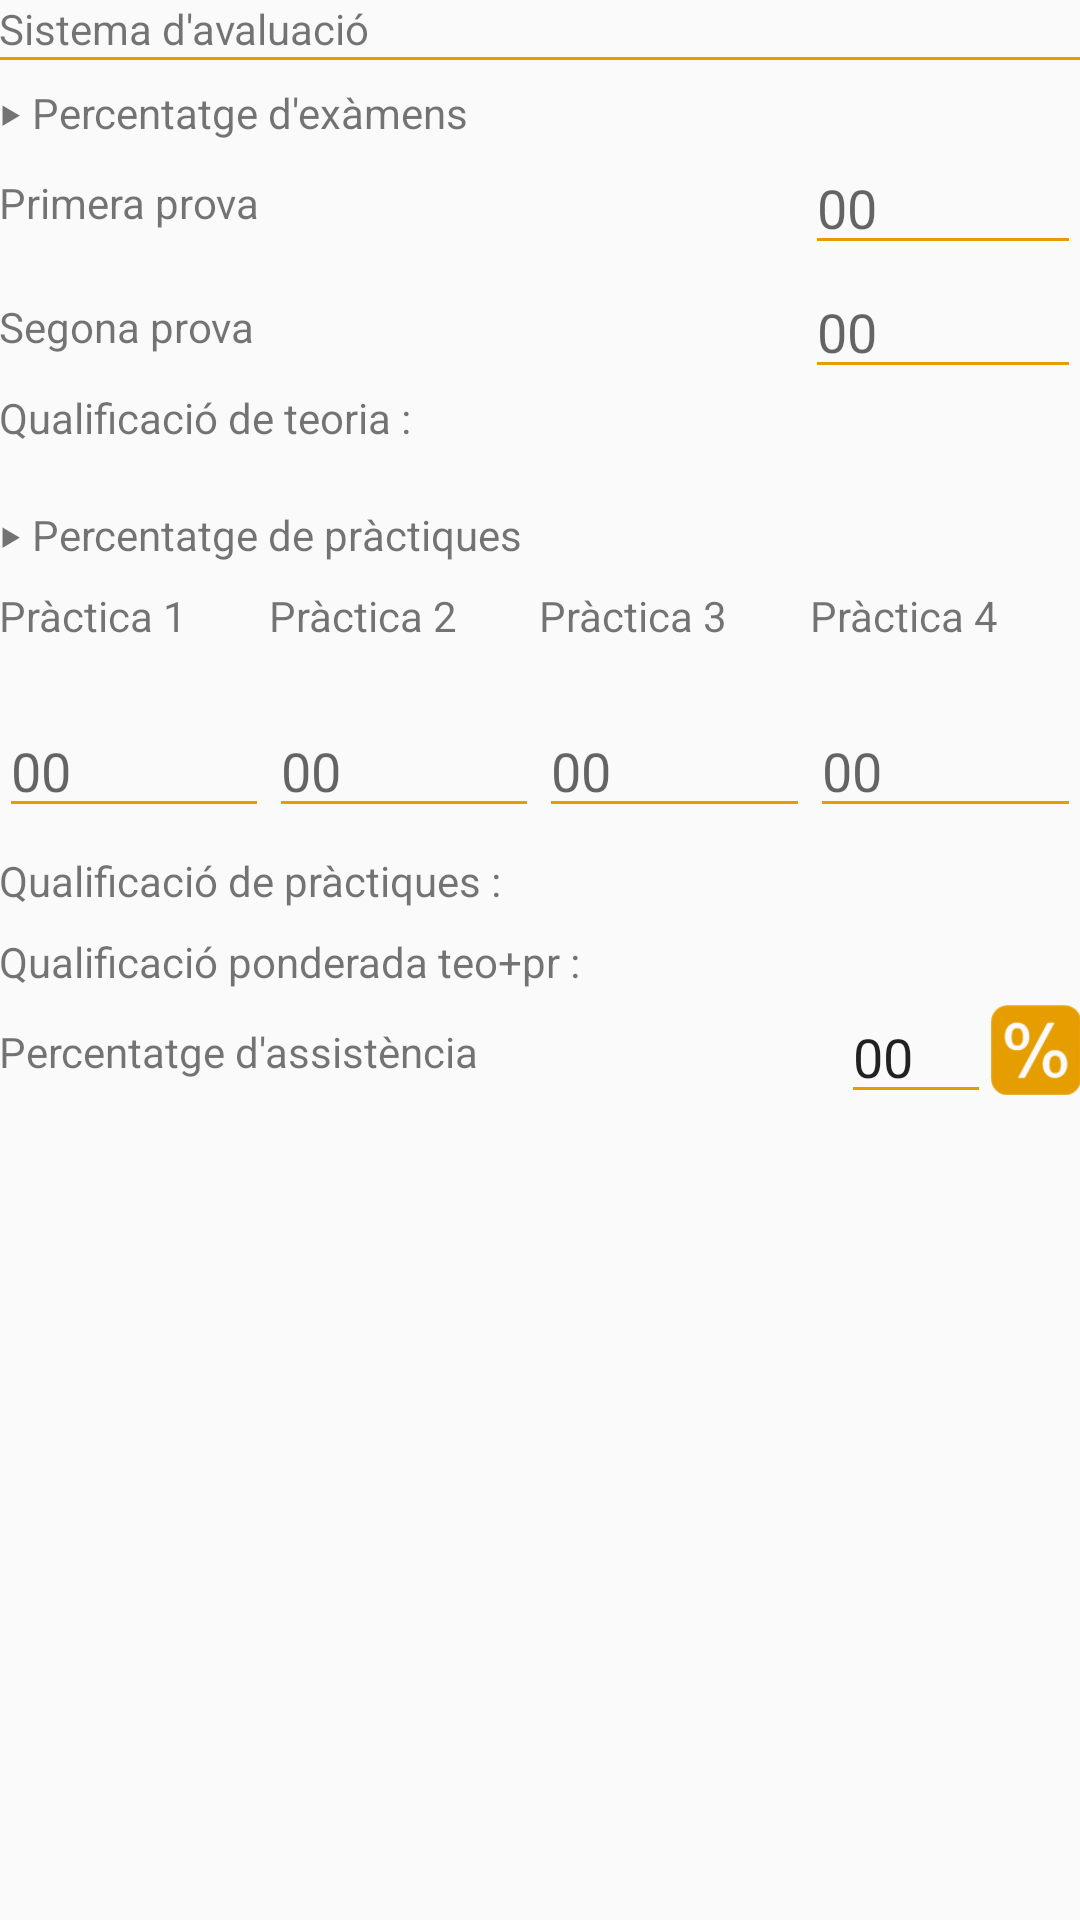

Write the Android layout XML for this screen, with the resource values it uses.
<!-- AndroidManifest.xml: application theme AppTheme -->
<!-- res/layout/content_main.xml -->
<?xml version="1.0" encoding="utf-8"?>
<RelativeLayout xmlns:android="http://schemas.android.com/apk/res/android"
    xmlns:app="http://schemas.android.com/apk/res-auto"
    xmlns:tools="http://schemas.android.com/tools"
    android:layout_width="match_parent"
    android:layout_height="match_parent"
    android:paddingBottom="@dimen/activity_vertical_margin"
    android:paddingLeft="@dimen/activity_horizontal_margin"
    android:paddingRight="@dimen/activity_horizontal_margin"
    android:paddingTop="@dimen/activity_vertical_margin"
    app:layout_behavior="@string/appbar_scrolling_view_behavior"
    tools:context="com.appenjoyer.eda.MainActivity"
    tools:showIn="@layout/activity_main">

    <ScrollView
    android:layout_width="match_parent"
    android:layout_height="match_parent"
        android:id="@+id/scrollView">
    <LinearLayout
        android:layout_width="match_parent"
        android:layout_height="wrap_content"
        android:id="@+id/llmain"
        android:orientation="vertical">
        <TextView
            android:layout_width="wrap_content"
            android:layout_height="wrap_content"
            android:text="@string/title_sistemaevaluacions"
            android:id="@+id/tvTitleProvesEscrites" />

        <View
            android:layout_width="fill_parent"
            android:layout_height="1dp"
            android:background="@color/colorPrimary"/>
        <TextView
            android:layout_marginTop="8dp"
            android:layout_width="wrap_content"
            android:layout_height="wrap_content"
            android:text="@string/title_percentatge_examens"
            android:id="@+id/textView" />
        <LinearLayout xmlns:android="http://schemas.android.com/apk/res/android"
            android:layout_width="fill_parent"
            android:layout_height="wrap_content"
            android:orientation="horizontal"
            android:focusable="true" android:focusableInTouchMode="true"
            android:id="@+id/LinearPrimeraProva">
            <TextView
                android:layout_width="0dp"
                android:layout_height="wrap_content"
                android:layout_gravity="start|center_vertical"
                android:layout_weight="1"
                android:ellipsize="end"
                android:gravity="start|center_vertical"
                android:singleLine="true"
                android:id="@+id/tvTitlePrimeraProva"
                android:text="@string/title_primera_prova" />
            <EditText
                android:layout_width="92dp"
                android:layout_height="wrap_content"
                android:theme="@style/MyEditTextTheme"
                android:id="@+id/etPe1"
                android:hint="@string/hint_00" />
        </LinearLayout>
        <LinearLayout xmlns:android="http://schemas.android.com/apk/res/android"
        android:layout_width="fill_parent"
        android:layout_height="wrap_content"
        android:orientation="horizontal"
            android:focusable="true" android:focusableInTouchMode="true"
        android:id="@+id/LinearSegonaProva">
        <TextView
            android:layout_width="0dp"
            android:layout_height="wrap_content"
            android:layout_gravity="start|center_vertical"
            android:layout_weight="1"
            android:ellipsize="end"
            android:gravity="start|center_vertical"
            android:singleLine="true"
            android:id="@+id/tvTitleSegonaProva"
            android:text="@string/title_segona_prova" />
        <EditText
            android:layout_width="92dp"
            android:layout_height="wrap_content"
            android:theme="@style/MyEditTextTheme"
            android:id="@+id/etPe2"
            android:hint="@string/hint_00" />
    </LinearLayout>
        <LinearLayout xmlns:android="http://schemas.android.com/apk/res/android"
            android:layout_width="fill_parent"
            android:layout_height="wrap_content"
            android:orientation="horizontal"
            android:id="@+id/LinearQualificacioProva">
            <TextView
                android:layout_width="wrap_content"
                android:layout_height="wrap_content"
                android:id="@+id/tvTitleTeo"
                android:text="@string/title_qualificacio_teoria" />
            <TextView
                android:layout_width="wrap_content"
                android:layout_height="wrap_content"
                android:id="@+id/tvTeo"
                android:layout_marginLeft="8dp"
                 />
        </LinearLayout>
        <TextView
            android:layout_width="wrap_content"
            android:layout_height="wrap_content"
            android:text="@string/title_percentatge_practiques"
            android:id="@+id/tvTitlePr_i"
            android:layout_marginTop="20dp" />
        <LinearLayout
            android:layout_width="match_parent"
            android:layout_height="wrap_content"
            android:layout_marginTop="8dp"
            android:weightSum="4"
            android:orientation="horizontal">
            <TextView
                android:layout_width="wrap_content"
                android:layout_height="wrap_content"
                android:layout_weight="1"
                android:text="@string/title_practica1"/>
            <TextView
                android:layout_width="wrap_content"
                android:layout_height="wrap_content"
                android:layout_weight="1"
                android:text="@string/title_practica2"/>
            <TextView
                android:layout_width="wrap_content"
                android:layout_height="wrap_content"
                android:layout_weight="1"
                android:text="@string/title_practica3"/>
            <TextView
                android:layout_width="wrap_content"
                android:layout_height="wrap_content"
                android:layout_weight="1"
                android:text="@string/title_practica4"/>
        </LinearLayout>
        <LinearLayout
            android:layout_width="match_parent"
            android:layout_height="wrap_content"
            android:layout_marginTop="20dp"
            android:weightSum="4"
            android:focusable="true" android:focusableInTouchMode="true"
            android:orientation="horizontal" android:id="@+id/linearLayout">
            <EditText
                android:layout_width="0dp"
                android:layout_height="wrap_content"
                android:id="@+id/etPr_1"
                android:hint="@string/hint_00"
                android:theme="@style/MyEditTextTheme"
                android:layout_weight="1" />
            <EditText
                android:layout_width="0dp"
                android:layout_height="wrap_content"
                android:id="@+id/etPr_2"
                android:hint="@string/hint_00"
                android:theme="@style/MyEditTextTheme"
                android:layout_weight="1" />
            <EditText
                android:layout_width="0dp"
                android:layout_height="wrap_content"
                android:id="@+id/etPr_3"
                android:hint="@string/hint_00"
                android:theme="@style/MyEditTextTheme"
                android:layout_weight="1" />
            <EditText
                android:layout_width="0dp"
                android:layout_height="wrap_content"
                android:id="@+id/etPr_4"
                android:hint="@string/hint_00"
                android:theme="@style/MyEditTextTheme"
                android:layout_weight="1" />
        </LinearLayout>

        <LinearLayout xmlns:android="http://schemas.android.com/apk/res/android"
            android:layout_width="fill_parent"
            android:layout_height="wrap_content"
            android:orientation="horizontal"
            android:layout_marginTop="8dp"
            android:id="@+id/LinearQualificacioTeoria">
            <TextView
                android:layout_width="wrap_content"
                android:layout_height="wrap_content"
                android:text="@string/title_qualificacio_practiques"
                android:id="@+id/textView2" />

            <TextView
                android:layout_width="wrap_content"
                android:layout_height="wrap_content"
                android:id="@+id/tvPr"
                android:layout_marginLeft="8dp"
                />

        </LinearLayout>
        <LinearLayout xmlns:android="http://schemas.android.com/apk/res/android"
            android:layout_width="fill_parent"
            android:layout_height="wrap_content"
            android:orientation="horizontal"
            android:layout_marginTop="8dp"
            android:id="@+id/LinearQualificacioteoriaPractiques">
            <TextView
                android:layout_width="wrap_content"
                android:layout_height="wrap_content"
                android:maxLines="2"
                android:text="@string/title_qualificiacio_ponderada_tp"
                android:id="@+id/textView3" />
            <TextView
                android:layout_width="wrap_content"
                android:layout_height="wrap_content"
                android:id="@+id/tvQPT"
                android:layout_marginLeft="8dp"
                 />

        </LinearLayout>
        <LinearLayout xmlns:android="http://schemas.android.com/apk/res/android"
            android:layout_width="fill_parent"
            android:layout_height="wrap_content"
            android:orientation="horizontal"
            android:focusable="true" android:focusableInTouchMode="true"
            android:id="@+id/LinearPercentatge">
            <TextView
                android:layout_width="0dp"
                android:layout_height="wrap_content"
                android:layout_gravity="start|center_vertical"

                android:gravity="start|center_vertical"
                android:singleLine="true"
                android:layout_weight="1"
                android:text="@string/title_percentatge_assistencia"
                android:id="@+id/textView4" />
            <EditText
                android:layout_width="50dp"
                android:layout_height="wrap_content"
                android:id="@+id/etPctAs"
                android:clickable="false"
                android:text="@string/hint_00"
                android:focusable="false"
                android:theme="@style/MyEditTextTheme" />
            <ImageView
                android:layout_width="30dp"
                android:layout_marginTop="5dp"
                android:layout_height="30dp"
                android:id="@+id/ivGetPAs"
                android:src="@drawable/percentage"/>

        </LinearLayout>


    </LinearLayout>

</ScrollView>


</RelativeLayout>
<!-- res/layout/activity_main.xml (included above) -->
<?xml version="1.0" encoding="utf-8"?>
<android.support.design.widget.CoordinatorLayout xmlns:android="http://schemas.android.com/apk/res/android"
    xmlns:app="http://schemas.android.com/apk/res-auto"
    xmlns:tools="http://schemas.android.com/tools"
    android:layout_width="match_parent"
    android:layout_height="match_parent"
    android:id="@+id/coordinatorLayout"
    android:fitsSystemWindows="true"
    tools:context="com.appenjoyer.eda.MainActivity">

    <android.support.design.widget.AppBarLayout
        android:layout_width="match_parent"
        android:layout_height="wrap_content"
        android:theme="@style/AppTheme.AppBarOverlay">

        <android.support.v7.widget.Toolbar
            android:id="@+id/toolbar"
            android:layout_width="match_parent"
            android:layout_height="?attr/actionBarSize"
            android:background="?attr/colorPrimary"
            app:popupTheme="@style/AppTheme.PopupOverlay" />

    </android.support.design.widget.AppBarLayout>

    <include layout="@layout/content_main" />


</android.support.design.widget.CoordinatorLayout>
<!-- resources referenced by this layout -->
<resources>
  <color name="colorPrimary">#E69D00</color>
  <!-- drawable percentage: png bitmap (drawable, 1967 bytes) -->
  <string name="hint_00">00</string>
  <string name="title_percentatge_assistencia">Percentatge d\'assistència</string>
  <string name="title_percentatge_examens">‣ Percentatge d\'exàmens</string>
  <string name="title_percentatge_practiques">‣ Percentatge de pràctiques</string>
  <string name="title_practica1">Pràctica 1</string>
  <string name="title_practica2">Pràctica 2</string>
  <string name="title_practica3">Pràctica 3</string>
  <string name="title_practica4">Pràctica 4</string>
  <string name="title_primera_prova">Primera prova</string>
  <string name="title_qualificacio_practiques">Qualificació de pràctiques :</string>
  <string name="title_qualificacio_teoria">Qualificació de teoria :</string>
  <string name="title_qualificiacio_ponderada_tp">Qualificació ponderada teo+pr :</string>
  <string name="title_segona_prova">Segona prova</string>
  <string name="title_sistemaevaluacions">Sistema d\'avaluació</string>
  <style name="AppTheme.AppBarOverlay" parent="ThemeOverlay.AppCompat.Dark.ActionBar" />
  <style name="AppTheme.PopupOverlay" parent="ThemeOverlay.AppCompat.Light" />
  <style name="MyEditTextTheme">
          <item name="colorControlNormal">@color/colorPrimary</item>
          <item name="android:inputType">numberDecimal</item>
          <item name="android:maxLength">3</item>
  
      </style>
  <style name="AppTheme" parent="Theme.AppCompat.Light.DarkActionBar">
          
          <item name="colorPrimary">@color/colorPrimary</item>
  
          <item name="colorAccent">@color/colorAccent</item>
      </style>
  <color name="colorAccent">#FFCA59</color>
</resources>
